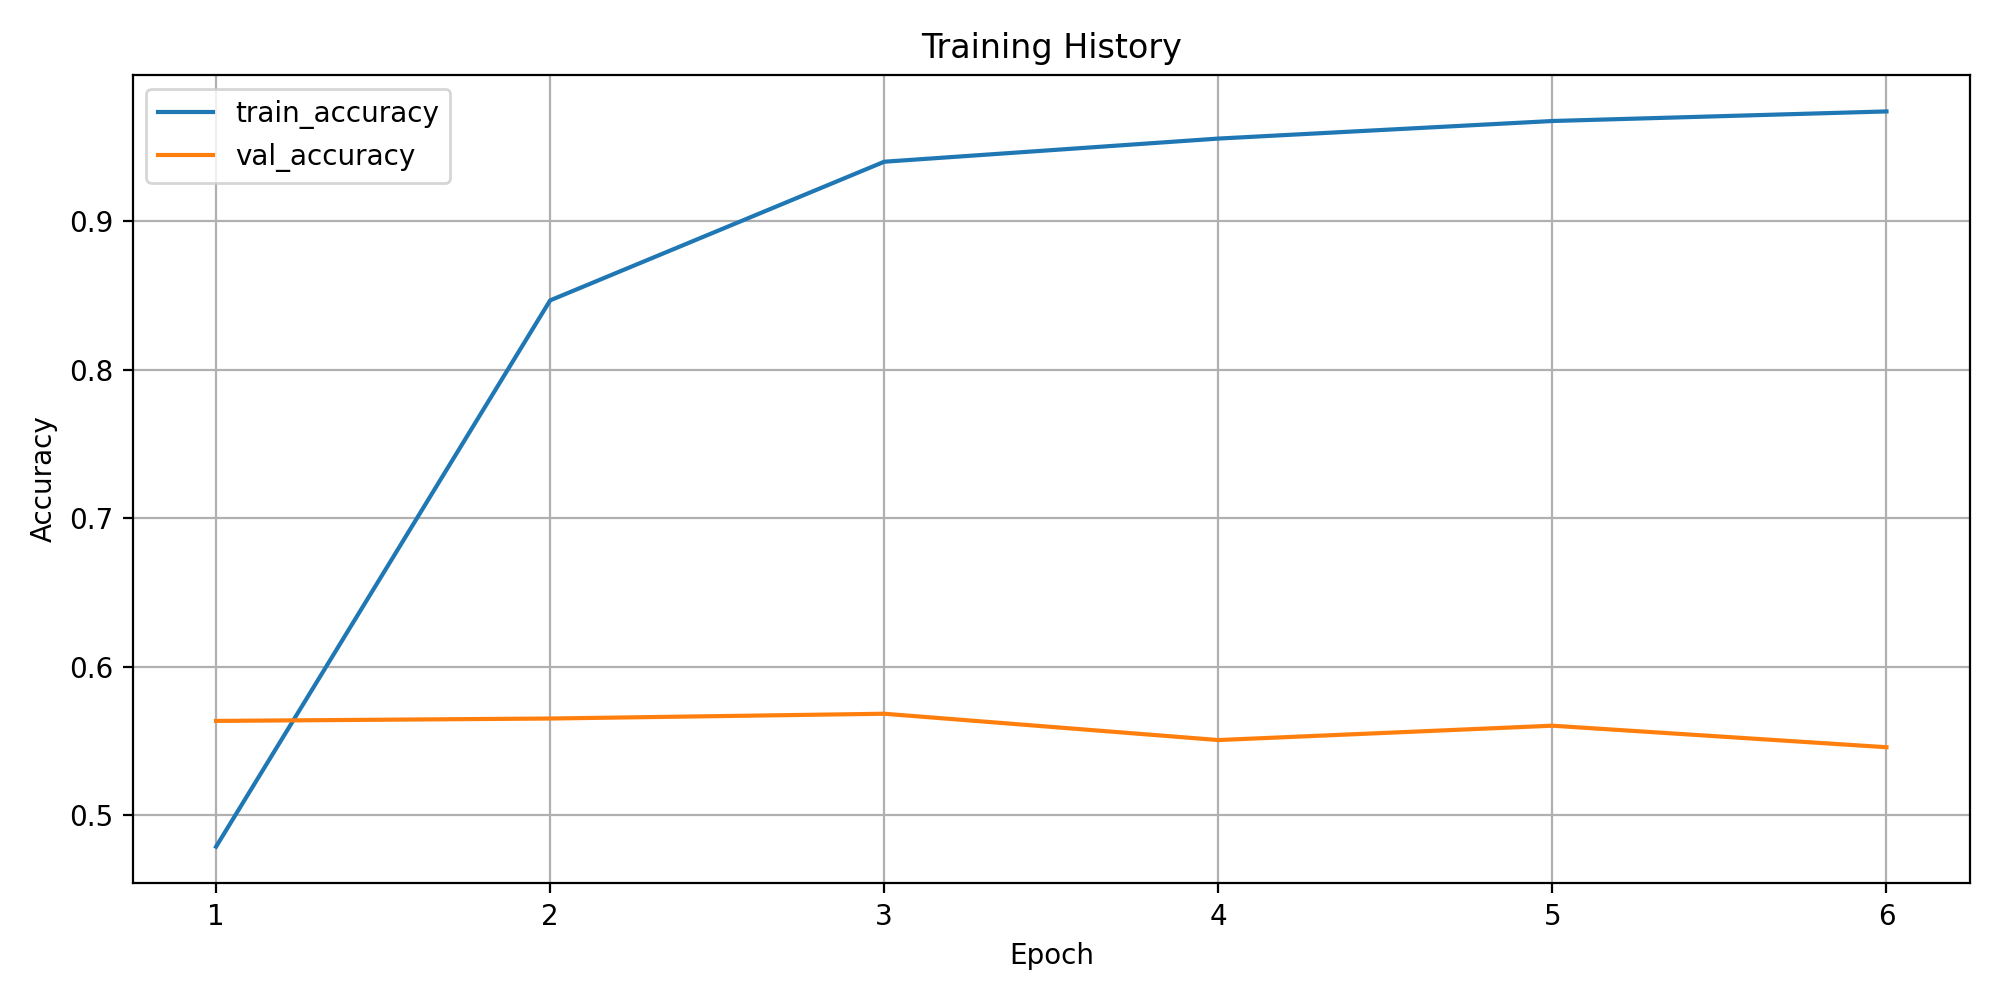

Data behind this chart, as committed beside it:
epoch, train_loss, train_accuracy, train_macro_precision, train_macro_recall, train_macro_f1, train_weighted_f1, train_balanced_accuracy, val_loss, val_accuracy, val_macro_precision, val_macro_recall, val_macro_f1, val_weighted_f1, val_balanced_accuracy
1, 1.777, 0.479, 0.08829, 0.08611, 0.08156, 0.4617, 0.08611, 1.698, 0.5636, 0.08032, 0.1038, 0.09003, 0.4943, 0.1038
2, 0.5406, 0.8467, 0.1976, 0.2075, 0.1994, 0.816, 0.2075, 1.743, 0.5652, 0.1242, 0.1222, 0.1212, 0.5376, 0.1222
3, 0.252, 0.94, 0.2718, 0.2876, 0.2791, 0.9219, 0.2876, 2.112, 0.5684, 0.1463, 0.1318, 0.1308, 0.5512, 0.1318
4, 0.1687, 0.9556, 0.3008, 0.3173, 0.3038, 0.9406, 0.3173, 2.184, 0.5507, 0.1456, 0.1336, 0.1321, 0.5381, 0.1336
5, 0.1187, 0.9674, 0.3966, 0.3927, 0.3643, 0.9587, 0.3927, 2.424, 0.5604, 0.1603, 0.1865, 0.1552, 0.5531, 0.1865
6, 0.09064, 0.9738, 0.4299, 0.457, 0.4273, 0.968, 0.457, 2.435, 0.5459, 0.1531, 0.1448, 0.1461, 0.5505, 0.1448
